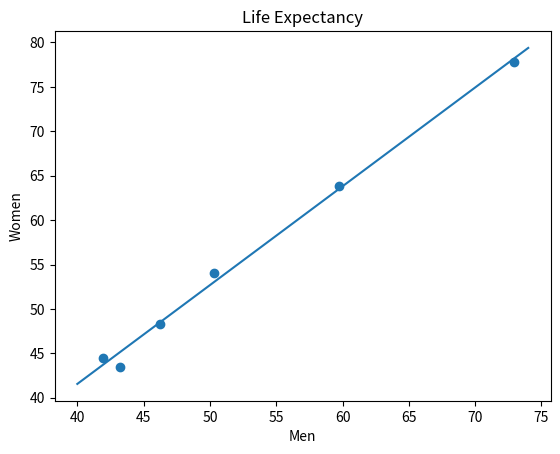

Python code for this plot:
# EE 381 Project 5
# Linear Relationship Between Two Random Variables
# [redacted]

import math
import numpy as np
import matplotlib.pyplot as plt

n = 6 # 6 data pairs total 
men = [59.7,72.9,41.9,46.2,50.3,43.2]
women=[63.8,77.8,44.5,48.3,54.0,43.5]

summationX = sum(men)
summationY = sum(women)

exy = [0,0,0,0,0,0]
i=0
while i < len(men):
    #getting indices for exy
    exy[i] = men[i]*women[i]
    i=i + 1

print(exy)


menSquared=[0]*n
womenSquared = [0]*n
i=0
while i < 6:
    #making list for ex^2 and ey^2
    menSquared[i] = men[i]*men[i]		# ex^2
    womenSquared[i]=women[i]*women[i]	# ey^2
    i=i+1
    
summationWomenSquared =sum(womenSquared)
summationMenSquared = sum(menSquared)
summationMen = sum(men)
summationWomen = sum(women)

i = 0

topOfFraction = 6 * (sum(exy)) - (summationMen)*(summationWomen)
bottomOfFraction = math.sqrt((6 * (summationMenSquared) - ((summationX)**2)) * ( ( (6 * summationWomenSquared))-(summationY**2)))
r = topOfFraction/bottomOfFraction #answer is .997 so positive correlation 

#df time to find the c.v
#d,f = n -2 on beachboard project 5 post so go to 10 and then .05 from there 
cv = 1.812
tv = r * (math.sqrt((6-2)/(1-r**2))) #solving for tv with the formula on beach board 
print ("The tv is",tv)

#reject null hypothesis since cv has been crossed 
#solving for a and b with the formulas posted on beachboard 
a= ((summationWomen*summationMenSquared) -(summationMen)*(sum(exy))) /(( 6*(summationMenSquared) - (summationMen)**2))
b=((6 * sum(exy) - ((summationMen) * (summationWomen)) ))  / ((6 * summationMenSquared) - summationMen**2)

# make scattered plot
plt.scatter(men, women)

#make regression line
f = np.array(range(40,75))
g = a + b * f
plt.plot(f,g)

#display graph with points and regression line
plt.title('Life Expectancy')
plt.xlabel('Men')
plt.ylabel('Women')
plt.show()

#predict new values of dependent variable (women) 
test_vals = [75,80,85,90] 
i = 0 
while i < len(test_vals): 
    g = a + b * test_vals[i] 
    print(test_vals[i]," ",g) 
    i += 1